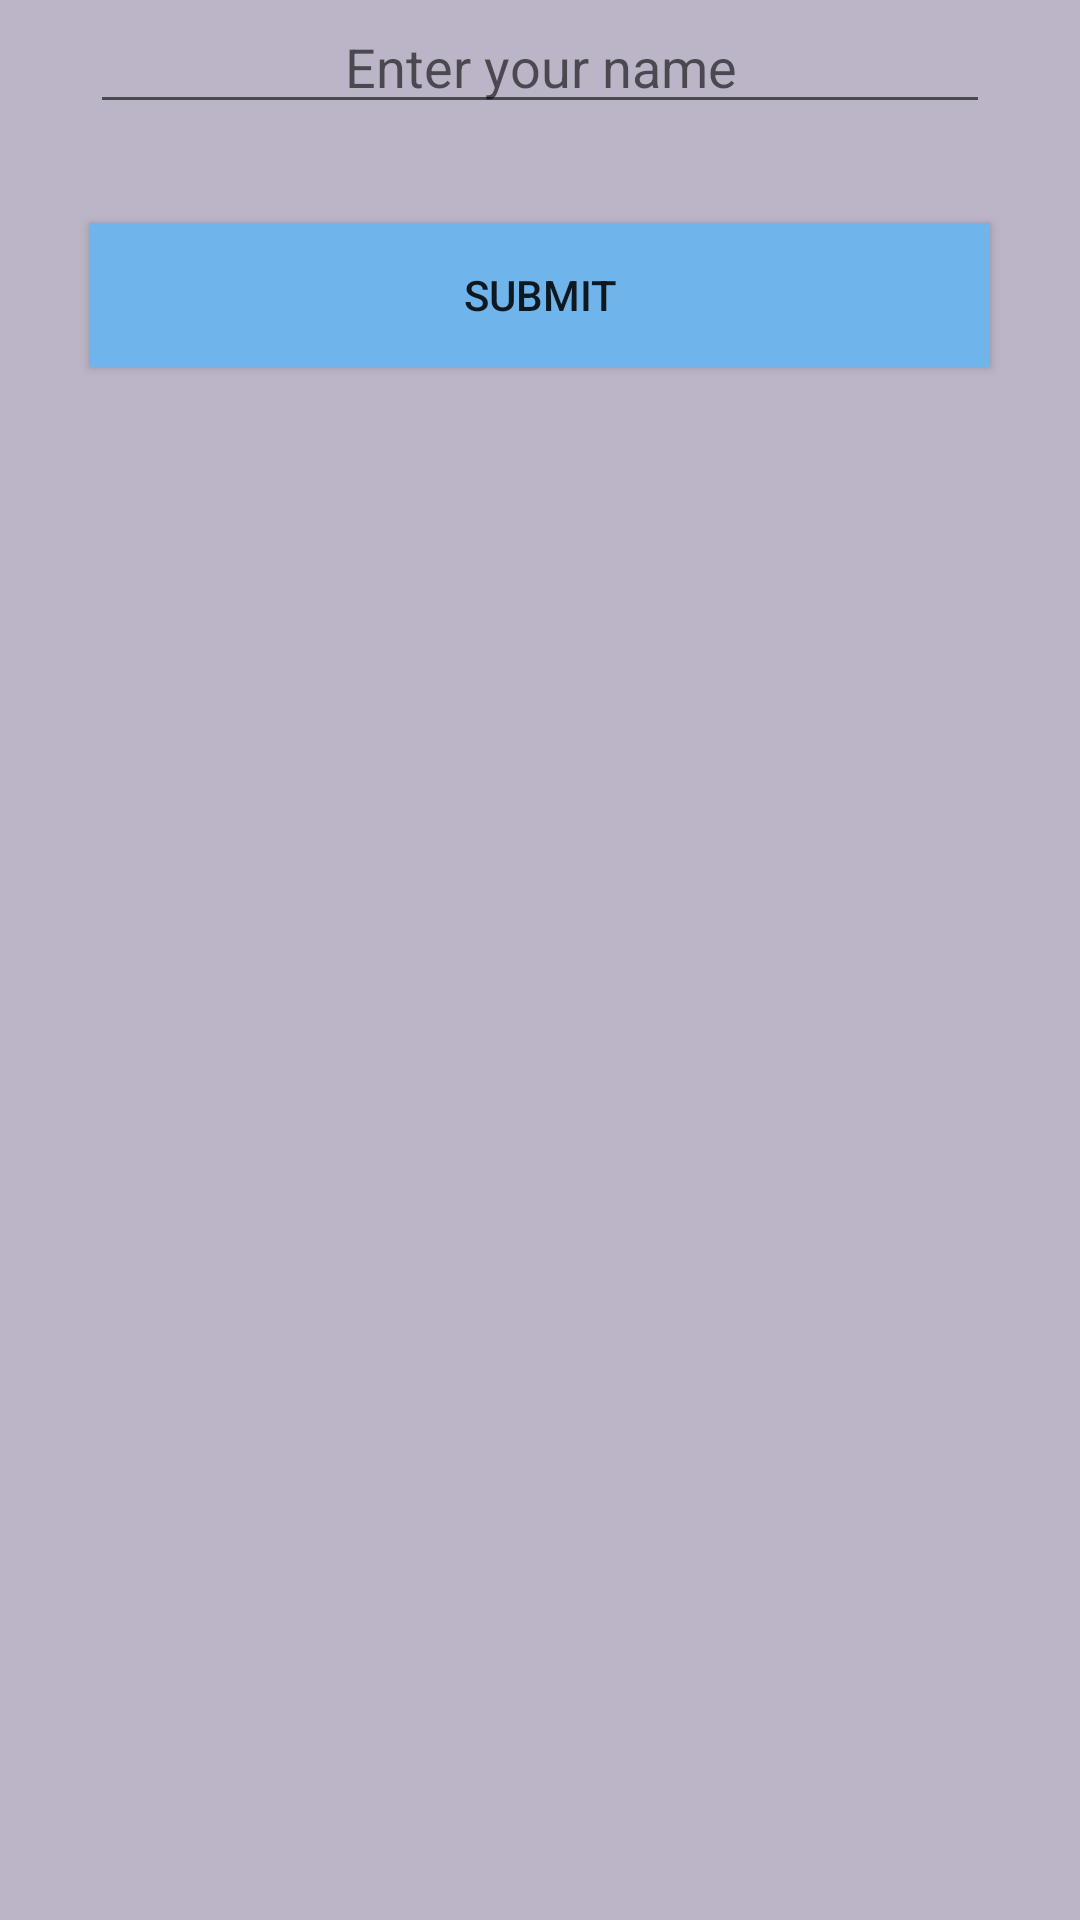

Produce the Android XML layout that renders to this screen, including the resource entries it uses.
<!-- AndroidManifest.xml: application theme AppTheme -->
<!-- res/layout/fragment_choose_difficulty.xml -->
<?xml version="1.0" encoding="utf-8"?>
<androidx.constraintlayout.widget.ConstraintLayout
    xmlns:android="http://schemas.android.com/apk/res/android"
    xmlns:app="http://schemas.android.com/apk/res-auto"
    android:layout_width="match_parent"
    android:layout_height="match_parent"
    xmlns:tools="http://schemas.android.com/tools"
    android:background="#BCB5C8">

    <EditText
        android:id="@+id/_nameHolder"
        android:layout_width="300dp"
        android:layout_height="wrap_content"
        android:gravity="center"
        android:hint="Enter your name"
        app:layout_constraintEnd_toEndOf="parent"
        app:layout_constraintStart_toStartOf="parent"
        app:layout_constraintTop_toTopOf="parent" />

    <Button
        android:id="@+id/submitBtn"
        android:text="Submit"
        android:background="#6FB5EC"
        android:layout_width="300dp"
        android:layout_height="wrap_content"
        app:layout_constraintBottom_toTopOf="@+id/easyBtn"
        app:layout_constraintEnd_toEndOf="parent"
        app:layout_constraintStart_toStartOf="parent"
        app:layout_constraintTop_toBottomOf="@+id/_nameHolder" />

    <Button
        android:id="@+id/easyBtn"
        android:layout_width="300dp"
        android:layout_height="wrap_content"
        android:background="#1CE116"
        android:text="Easy"
        android:textColor="#FFFFFF"
        app:layout_constraintBottom_toTopOf="@+id/mediumBtn"
        app:layout_constraintEnd_toEndOf="parent"
        app:layout_constraintHorizontal_bias="0.495"
        app:layout_constraintStart_toStartOf="parent"
        app:layout_constraintTop_toBottomOf="@+id/_nameHolder"
        android:visibility="invisible"/>

    <Button
        android:id="@+id/mediumBtn"
        android:layout_width="300dp"
        android:layout_height="wrap_content"
        android:text="Medium"
        android:background="#EDD925"
        android:textColor="#FFFFFF"
        app:layout_constraintBottom_toTopOf="@+id/hardBtn"
        app:layout_constraintEnd_toEndOf="parent"
        app:layout_constraintStart_toStartOf="parent"
        app:layout_constraintTop_toBottomOf="@+id/easyBtn"
        android:visibility="invisible"/>

    <Button
        android:id="@+id/hardBtn"
        android:layout_width="300dp"
        android:layout_height="wrap_content"
        android:text="Hard"
        android:background="#E91E63"
        android:textColor="#FFFFFF"
        app:layout_constraintBottom_toBottomOf="parent"
        app:layout_constraintEnd_toEndOf="parent"
        app:layout_constraintStart_toStartOf="parent"
        app:layout_constraintTop_toBottomOf="@+id/mediumBtn"
        android:visibility="invisible"/>
</androidx.constraintlayout.widget.ConstraintLayout>
<!-- resources referenced by this layout -->
<resources>
  <style name="AppTheme" parent="Theme.AppCompat.Light.DarkActionBar">
          
          <item name="colorPrimary">@color/colorPrimary</item>
          <item name="colorPrimaryDark">@color/colorPrimaryDark</item>
          <item name="windowActionBar">false</item>
          <item name="windowNoTitle">true</item>
          <item name="colorAccent">@color/colorAccent</item>
      </style>
  <!-- not gathered from this repository: default colours our renderer supplied (Android Studio template values) -->
  <color name="colorPrimary">#FF6200EE</color>
  <color name="colorPrimaryDark">#FF3700B3</color>
  <color name="colorAccent">#FF03DAC5</color>
</resources>
